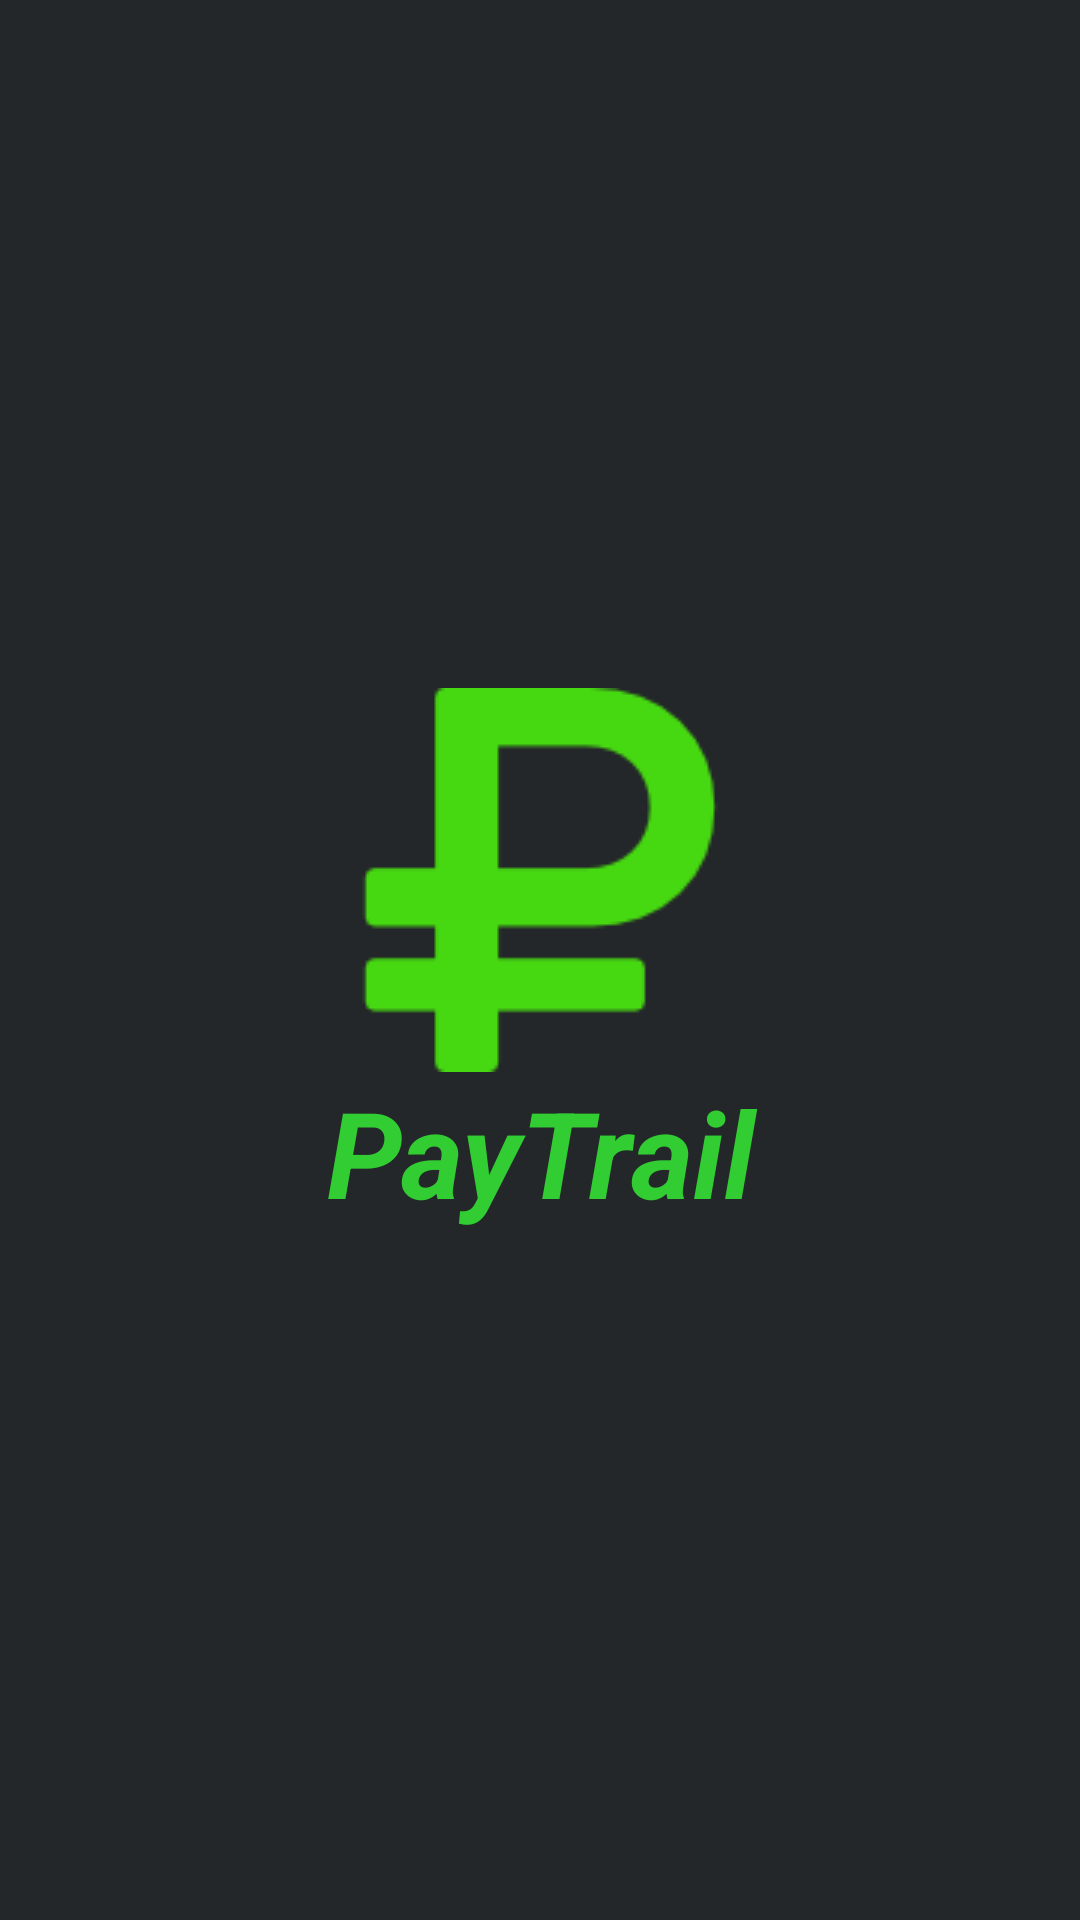

Here is an Android app screen rendered from its layout file. Give the layout XML and the strings, colors and styles it references.
<!-- AndroidManifest.xml: application theme AppTheme -->
<!-- res/layout/activity_splash.xml -->
<?xml version="1.0" encoding="utf-8"?>
<android.support.design.widget.CoordinatorLayout xmlns:android="http://schemas.android.com/apk/res/android"
    xmlns:app="http://schemas.android.com/apk/res-auto"
    xmlns:tools="http://schemas.android.com/tools"
    android:layout_width="match_parent"
    android:layout_height="match_parent"
    tools:context="my.webs2canada.paytrail.SplashActivitys">

    <android.support.design.widget.AppBarLayout
        android:layout_width="match_parent"
        android:layout_height="wrap_content"
        android:theme="@style/AppTheme.AppBarOverlay">



    </android.support.design.widget.AppBarLayout>

    <include layout="@layout/content_splash" />


</android.support.design.widget.CoordinatorLayout>
<!-- res/layout/content_splash.xml (included above) -->
<?xml version="1.0" encoding="utf-8"?>
<LinearLayout xmlns:android="http://schemas.android.com/apk/res/android"
    android:layout_width="fill_parent"
    android:layout_height="fill_parent"
    android:background="#242729"
    android:layout_gravity="center"
    android:id="@+id/lin_lay"
    android:gravity="center"
    android:orientation="vertical" >

    <ImageView
        android:layout_width="wrap_content"
        android:layout_height="wrap_content"
        android:id="@+id/splash"
        android:background="@drawable/paytrail_logo"  />

    <TextView
        android:id="@+id/shopify"
        android:layout_width="match_parent"
        android:layout_height="wrap_content"
        android:text="PayTrail"
        android:textAlignment="center"
        android:textColor="@color/colorTextHint"
        android:textSize="40sp"
        android:textStyle="bold|italic" />

</LinearLayout>
<!-- resources referenced by this layout -->
<resources>
  <color name="colorTextHint">#32CD32</color>
  <!-- drawable paytrail_logo: png bitmap (drawable, 1808 bytes) -->
  <style name="AppTheme.AppBarOverlay" parent="ThemeOverlay.AppCompat.Dark.ActionBar" />
  <style name="AppTheme" parent="Theme.AppCompat.Light.DarkActionBar">
          
          <item name="colorPrimary">@color/colorTextHint</item>
          <item name="colorPrimaryDark">@color/colorTextHint</item>
          <item name="colorAccent">@color/colorTextHint</item>
  
      </style>
</resources>
